Run: headless pygame with SDL's dummy video driver; simulated clock (each Clock.tick advances the game by its frame time, no real sleeping); random seed 0; keys injected as events and as key.get_pressed() state; no mouse input.
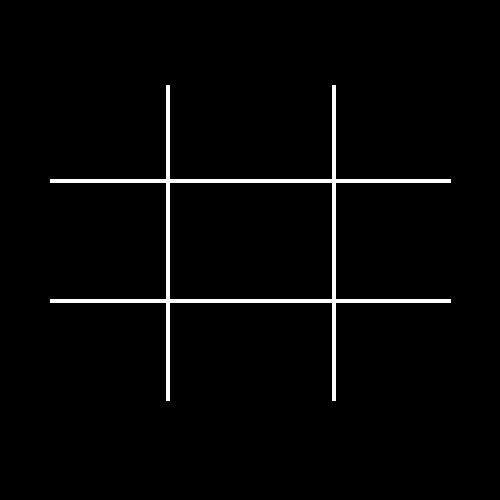
Frame 1 of 4 · flips 1–60 · no input
Frame 2 of 4 · flips 61–180 · tapped SPACE, RETURN · held RIGHT (→), D · screen unchanged from frame 1, image omitted
Frame 3 of 4 · flips 181–300 · held DOWN (↓), S · screen unchanged from frame 2, image omitted
Frame 4 of 4 · flips 301–420 · held LEFT (←), A, UP (↑), W · screen unchanged from frame 3, image omitted

The pygame program that drew these frames:

import pygame
from sys import exit

pygame.init()
clock = pygame.time.Clock()
pygame.display.set_caption("TicTacToe")
screen = pygame.display.set_mode((500,500))
gameloop = True

WHITE = (255,255,255)

while gameloop:
    for event in pygame.event.get(): 
        if event.type == pygame.QUIT:
            pygame.display.quit()
            pygame.quit()
            exit() 
    
    #Lines for grid
    
    pygame.draw.line(screen, WHITE, (167,85), (167,400),4) #Left verticle
    pygame.draw.line(screen,WHITE, (333, 85), (333,400),4) #Right verticle
    pygame.draw.line(screen,WHITE,(50,180),(450,180),4) #Top Horizontal
    pygame.draw.line(screen,WHITE,(50,300), (450,300),4)
    pygame.display.flip()
    clock.tick(60)
